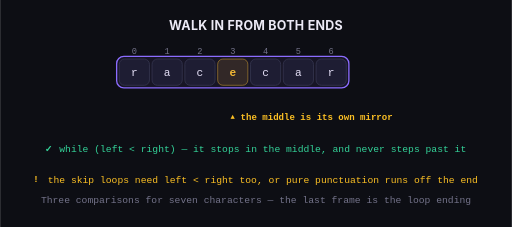
t = 0.00 s
t = 0.65 s: frame unchanged from t = 0.00 s, image omitted
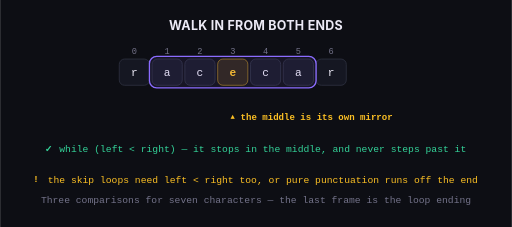
t = 1.38 s
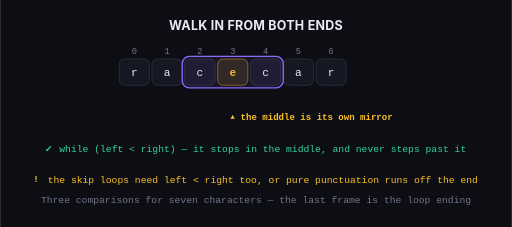
t = 2.20 s
t = 3.03 s: frame unchanged from t = 2.20 s, image omitted
t = 3.30 s: frame unchanged from t = 2.20 s, image omitted

The animated SVG that drew these frames (rendered in a browser with its animation timeline set to each time). Animation: 2 SMIL elements (animate=2), 2 CSS @keyframes rules; one cycle of 4.40 s, repeats indefinitely.

<svg xmlns="http://www.w3.org/2000/svg" width="780" height="346" viewBox="0 0 780 346" data-fit="1" role="img" aria-label="Two pointers walking in from the ends of a palindrome"><defs><marker id="arrow-slate" viewBox="0 0 10 10" refX="9" refY="5" markerWidth="6" markerHeight="6" orient="auto-start-reverse"><path d="M 0 1 L 9 5 L 0 9 z" fill="#8b8ba3" /></marker><marker id="arrow-amber" viewBox="0 0 10 10" refX="9" refY="5" markerWidth="6" markerHeight="6" orient="auto-start-reverse"><path d="M 0 1 L 9 5 L 0 9 z" fill="#fbbf24" /></marker><marker id="arrow-green" viewBox="0 0 10 10" refX="9" refY="5" markerWidth="6" markerHeight="6" orient="auto-start-reverse"><path d="M 0 1 L 9 5 L 0 9 z" fill="#34d399" /></marker></defs><style>.pulse{animation:dg-pulse 2.6s ease-in-out infinite}@keyframes dg-pulse{0%,100%{opacity:1}50%{opacity:.4}}.flowing{stroke-dasharray:7 5;animation:dg-flow 1.1s linear infinite}@keyframes dg-flow{to{stroke-dashoffset:-12}}@media (prefers-reduced-motion:reduce){.pulse,.flowing{animation:none}.flowing{stroke-dasharray:7 5}}</style><rect width="780" height="346" fill="#0d0e14" /><g transform="translate(20.44 0) scale(1)"><text x="369.56" y="45.65" font-family="'Inter', system-ui, 'Segoe UI', Roboto, Helvetica, Arial, sans-serif" font-size="19" font-weight="700" fill="#eceaf6" text-anchor="middle" letter-spacing="0.4">WALK IN FROM BOTH ENDS</text><text x="184.14" y="82.62" font-family="ui-monospace, 'Cascadia Code', 'Cascadia Mono', Consolas, 'Courier New', monospace" font-size="13.2" font-weight="400" fill="#74738a" text-anchor="middle">0</text><text x="234.14" y="82.62" font-family="ui-monospace, 'Cascadia Code', 'Cascadia Mono', Consolas, 'Courier New', monospace" font-size="13.2" font-weight="400" fill="#74738a" text-anchor="middle">1</text><text x="284.14" y="82.62" font-family="ui-monospace, 'Cascadia Code', 'Cascadia Mono', Consolas, 'Courier New', monospace" font-size="13.2" font-weight="400" fill="#74738a" text-anchor="middle">2</text><text x="334.14" y="82.62" font-family="ui-monospace, 'Cascadia Code', 'Cascadia Mono', Consolas, 'Courier New', monospace" font-size="13.2" font-weight="400" fill="#74738a" text-anchor="middle">3</text><text x="384.14" y="82.62" font-family="ui-monospace, 'Cascadia Code', 'Cascadia Mono', Consolas, 'Courier New', monospace" font-size="13.2" font-weight="400" fill="#74738a" text-anchor="middle">4</text><text x="434.14" y="82.62" font-family="ui-monospace, 'Cascadia Code', 'Cascadia Mono', Consolas, 'Courier New', monospace" font-size="13.2" font-weight="400" fill="#74738a" text-anchor="middle">5</text><text x="484.14" y="82.62" font-family="ui-monospace, 'Cascadia Code', 'Cascadia Mono', Consolas, 'Courier New', monospace" font-size="13.2" font-weight="400" fill="#74738a" text-anchor="middle">6</text><rect x="161.14" y="90" width="46" height="40" rx="8" fill="#151722" stroke="#2b2e3d" stroke-width="1.4" /><text x="184.14" y="115.95" font-family="ui-monospace, 'Cascadia Code', 'Cascadia Mono', Consolas, 'Courier New', monospace" font-size="17" font-weight="400" fill="#eceaf6" text-anchor="middle">r</text><rect x="211.14" y="90" width="46" height="40" rx="8" fill="#151722" stroke="#2b2e3d" stroke-width="1.4" /><text x="234.14" y="115.95" font-family="ui-monospace, 'Cascadia Code', 'Cascadia Mono', Consolas, 'Courier New', monospace" font-size="17" font-weight="400" fill="#eceaf6" text-anchor="middle">a</text><rect x="261.14" y="90" width="46" height="40" rx="8" fill="#151722" stroke="#2b2e3d" stroke-width="1.4" /><text x="284.14" y="115.95" font-family="ui-monospace, 'Cascadia Code', 'Cascadia Mono', Consolas, 'Courier New', monospace" font-size="17" font-weight="400" fill="#eceaf6" text-anchor="middle">c</text><rect x="311.14" y="90" width="46" height="40" rx="8" fill="#fbbf241f" stroke="#fbbf247a" stroke-width="1.4" /><text x="334.14" y="115.95" font-family="ui-monospace, 'Cascadia Code', 'Cascadia Mono', Consolas, 'Courier New', monospace" font-size="17" font-weight="600" fill="#fbbf24" text-anchor="middle">e</text><rect x="361.14" y="90" width="46" height="40" rx="8" fill="#151722" stroke="#2b2e3d" stroke-width="1.4" /><text x="384.14" y="115.95" font-family="ui-monospace, 'Cascadia Code', 'Cascadia Mono', Consolas, 'Courier New', monospace" font-size="17" font-weight="400" fill="#eceaf6" text-anchor="middle">c</text><rect x="411.14" y="90" width="46" height="40" rx="8" fill="#151722" stroke="#2b2e3d" stroke-width="1.4" /><text x="434.14" y="115.95" font-family="ui-monospace, 'Cascadia Code', 'Cascadia Mono', Consolas, 'Courier New', monospace" font-size="17" font-weight="400" fill="#eceaf6" text-anchor="middle">a</text><rect x="461.14" y="90" width="46" height="40" rx="8" fill="#151722" stroke="#2b2e3d" stroke-width="1.4" /><text x="484.14" y="115.95" font-family="ui-monospace, 'Cascadia Code', 'Cascadia Mono', Consolas, 'Courier New', monospace" font-size="17" font-weight="400" fill="#eceaf6" text-anchor="middle">r</text><rect x="157.14" y="86" width="354" height="48" rx="11" fill="#8b6cff14" stroke="#8b6cff" stroke-width="2"><animate attributeName="x" values="157.14;207.14;257.14;307.14" keyTimes="0;0.25;0.5;0.75" calcMode="discrete" dur="4.4s" repeatCount="indefinite" /><animate attributeName="width" values="354;254;154;54" keyTimes="0;0.25;0.5;0.75" calcMode="discrete" dur="4.4s" repeatCount="indefinite" /></rect><text x="334.14" y="180.85" font-family="ui-monospace, 'Cascadia Code', 'Cascadia Mono', Consolas, 'Courier New', monospace" font-size="11" font-weight="400" fill="#fbbf24" text-anchor="middle">▲</text><text x="346.14" y="182.83" font-family="ui-monospace, 'Cascadia Code', 'Cascadia Mono', Consolas, 'Courier New', monospace" font-size="13.8" font-weight="600" fill="#fbbf24" text-anchor="start">the middle is its own mirror</text><text x="47.76" y="231.83" font-family="ui-monospace, 'Cascadia Code', 'Cascadia Mono', Consolas, 'Courier New', monospace" font-size="13.8" font-weight="700" fill="#34d399" text-anchor="start">✓</text><text x="69.76" y="232.18" font-family="ui-monospace, 'Cascadia Code', 'Cascadia Mono', Consolas, 'Courier New', monospace" font-size="14.8" font-weight="400" fill="#34d399" text-anchor="start">while (left &lt; right) — it stops in the middle, and never steps past it</text><text x="30" y="277.83" font-family="ui-monospace, 'Cascadia Code', 'Cascadia Mono', Consolas, 'Courier New', monospace" font-size="13.8" font-weight="700" fill="#fbbf24" text-anchor="start">!</text><text x="52" y="278.18" font-family="ui-monospace, 'Cascadia Code', 'Cascadia Mono', Consolas, 'Courier New', monospace" font-size="14.8" font-weight="400" fill="#fbbf24" text-anchor="start">the skip loops need left &lt; right too, or pure punctuation runs off the end</text><text x="369.56" y="309.18" font-family="ui-monospace, 'Cascadia Code', 'Cascadia Mono', Consolas, 'Courier New', monospace" font-size="14.8" font-weight="400" fill="#74738a" text-anchor="middle">Three comparisons for seven characters — the last frame is the loop ending</text></g></svg>
